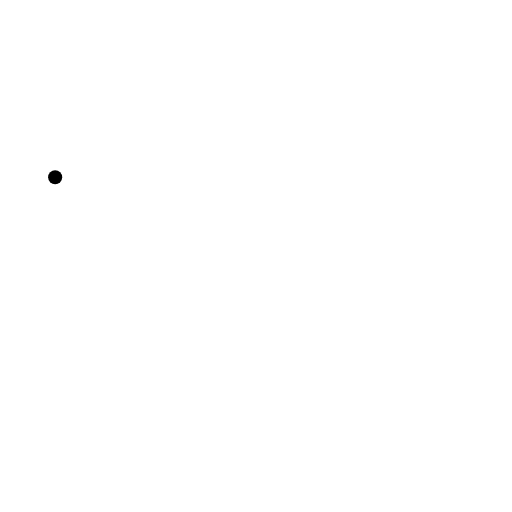
t = 0.00 s
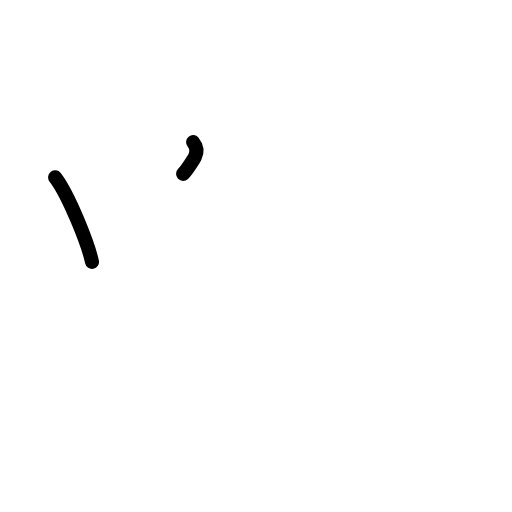
t = 1.63 s
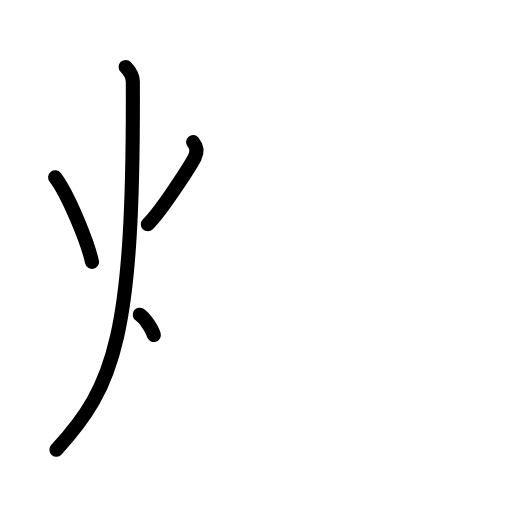
t = 3.25 s
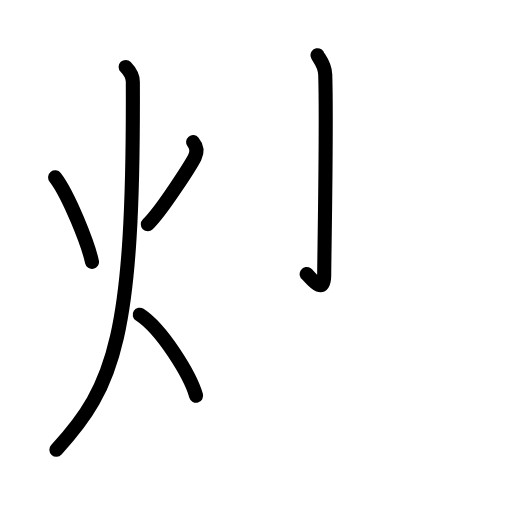
t = 4.83 s
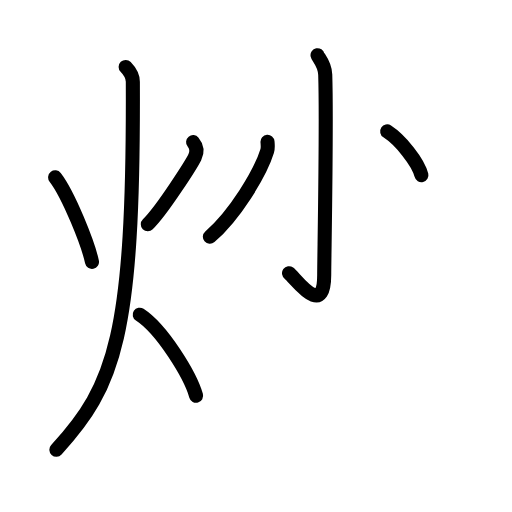
t = 6.50 s
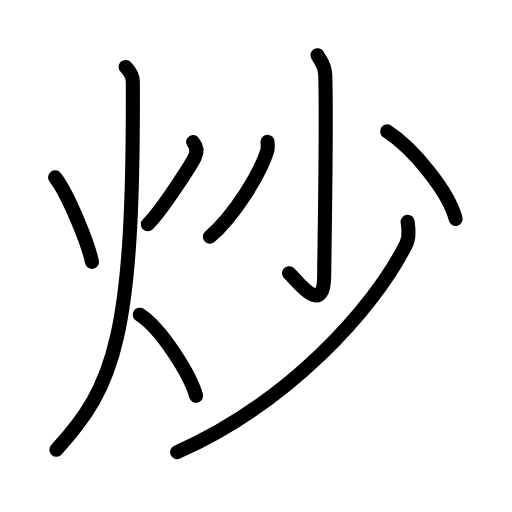
t = 8.00 s

The animated SVG that drew these frames (rendered in a browser with its animation timeline set to each time). Animation: 21 SMIL elements (animate=21); one cycle of 8.00 s.

<?xml version="1.0" encoding="UTF-8"?>
<!--
AniKanjiVG is licensed by CC-BY-SA Paul C. Sommerhoff (https://bitbucket.org/sommerhoff/anikanjivg).
AniKanjiVG uses KanjiVG which is licensed by CC-BY-SA Ulrich Apel (http://kanjivg.tagaini.net).
See also http://creativecommons.org/licenses/by-sa/3.0/
-->
<svg xmlns:kvg='http://kanjivg.tagaini.net' xmlns='http://www.w3.org/2000/svg' width='109' height='109' viewBox='0 0 109 109' style='fill:none;stroke:#000000;stroke-width:3;stroke-linecap:round;stroke-linejoin:round;' id="kvg:kanji_07092"><g id="kvg:07092" kvg:element="炒"><g id="kvg:07092-g1" kvg:element="火" kvg:position="left" kvg:radical="general"><path id="kvg:07092-s1" kvg:type="㇔" d="M11.74,37.75c2.88,3.72,7.06,14.28,7.84,18"><animate attributeName="d" begin="0.0s" dur="1.0s" from="M11.74,37.75C11.74,37.75,11.74,37.75,11.74,37.75" to="M11.74,37.75c2.88,3.72,7.06,14.28,7.84,18" />
</path>
<path id="kvg:07092-s2" kvg:type="㇒" d="M41.11,30.25c0.68,0.83,0.99,1.92,0.37,3.2c-0.61,1.28-6.93,11.31-10.01,14.3"><animate attributeName="d" begin="1.0s" dur="0.5s" from="M41.11,30.25C41.11,30.25,41.11,30.25,41.11,30.25" to="M41.11,30.25c0.68,0.83,0.99,1.92,0.37,3.2" />
<animate attributeName="d" begin="1.5s" dur="0.5s" from="M41.11,30.25c0.68,0.83,0.99,1.92,0.37,3.2c0,0,0,0,0,0,0" to="M41.11,30.25c0.68,0.83,0.99,1.92,0.37,3.2c-0.61,1.28-6.93,11.31-10.01,14.3" />
<animate attributeName="d" begin="0s" dur="1.0s" from="M-100,-100" to="M-100,-100" />
</path>
<path id="kvg:07092-s3" kvg:type="㇒" d="M26.75,14.25c0.76,0.79,1.52,1.83,1.53,3.14C28.5,71.38,24.5,82.12,12,95.75"><animate attributeName="d" begin="2.0s" dur="0.5s" from="M26.75,14.25C26.75,14.25,26.75,14.25,26.75,14.25" to="M26.75,14.25c0.76,0.79,1.52,1.83,1.53,3.14" />
<animate attributeName="d" begin="2.5s" dur="0.5s" from="M26.75,14.25c0.76,0.79,1.52,1.83,1.53,3.14c0,0,0,0,0,0,0" to="M26.75,14.25c0.76,0.79,1.52,1.83,1.53,3.14C28.5,71.38,24.5,82.12,12,95.75" />
<animate attributeName="d" begin="0s" dur="2.0s" from="M-100,-100" to="M-100,-100" />
</path>
<path id="kvg:07092-s4" kvg:type="㇔/㇏" d="M29.75,67c4.75,3.09,10.75,12.87,12,17.25"><animate attributeName="d" begin="3.0s" dur="1.0s" from="M29.75,67C29.75,67,29.75,67,29.75,67" to="M29.75,67c4.75,3.09,10.75,12.87,12,17.25" />
<animate attributeName="d" begin="0s" dur="3.0s" from="M-100,-100" to="M-100,-100" />
</path>
</g>
<g id="kvg:07092-g2" kvg:element="少" kvg:position="right"><g id="kvg:07092-g3" kvg:element="小"><path id="kvg:07092-s5" kvg:type="㇚" d="M67.6,11.75c0.07,0.36,1.57,1.87,1.64,4.15c0.35,10.95-0.22,38.9-0.22,42.63c0,9.52-6.2,0.57-7.49-0.37"><animate attributeName="d" begin="4.0s" dur="0.3333333333333333s" from="M67.6,11.75C67.6,11.75,67.6,11.75,67.6,11.75" to="M67.6,11.75c0.07,0.36,1.57,1.87,1.64,4.15" />
<animate attributeName="d" begin="4.333333333333333s" dur="0.3333333333333333s" from="M67.6,11.75c0.07,0.36,1.57,1.87,1.64,4.15c0,0,0,0,0,0,0" to="M67.6,11.75c0.07,0.36,1.57,1.87,1.64,4.15c0.35,10.95-0.22,38.9-0.22,42.63" />
<animate attributeName="d" begin="4.666666666666667s" dur="0.3333333333333333s" from="M67.6,11.75c0.07,0.36,1.57,1.87,1.64,4.15c0.35,10.95-0.22,38.9-0.22,42.63c0,0,0,0,0,0,0" to="M67.6,11.75c0.07,0.36,1.57,1.87,1.64,4.15c0.35,10.95-0.22,38.9-0.22,42.63c0,9.52-6.2,0.57-7.49-0.37" />
<animate attributeName="d" begin="0s" dur="4.0s" from="M-100,-100" to="M-100,-100" />
</path>
<path id="kvg:07092-s6" kvg:type="㇒" d="M56.95,30.19c0.04,0.49,0.14,1.29-0.07,1.96c-1.52,4.88-6.98,13.75-12.2,18.25"><animate attributeName="d" begin="5.0s" dur="0.5s" from="M56.95,30.19C56.95,30.19,56.95,30.19,56.95,30.19" to="M56.95,30.19c0.04,0.49,0.14,1.29-0.07,1.96" />
<animate attributeName="d" begin="5.5s" dur="0.5s" from="M56.95,30.19c0.04,0.49,0.14,1.29-0.07,1.96c0,0,0,0,0,0,0" to="M56.95,30.19c0.04,0.49,0.14,1.29-0.07,1.96c-1.52,4.88-6.98,13.75-12.2,18.25" />
<animate attributeName="d" begin="0s" dur="5.0s" from="M-100,-100" to="M-100,-100" />
</path>
<path id="kvg:07092-s7" kvg:type="㇔" d="M82.43,27.98C88.05,31.61,95.59,40.94,97,46.59"><animate attributeName="d" begin="6.0s" dur="1.0s" from="M82.43,27.98C82.43,27.98,82.43,27.98,82.43,27.98" to="M82.43,27.98C88.05,31.61,95.59,40.94,97,46.59" />
<animate attributeName="d" begin="0s" dur="6.0s" from="M-100,-100" to="M-100,-100" />
</path>
</g>
<g id="kvg:07092-g4" kvg:element="丿"><path id="kvg:07092-s8" kvg:type="㇒" d="M86.78,47.22c0.13,1.17,0.51,3.1-0.28,4.68C79.5,66,61,86,37.72,96.25"><animate attributeName="d" begin="7.0s" dur="0.5s" from="M86.78,47.22C86.78,47.22,86.78,47.22,86.78,47.22" to="M86.78,47.22c0.13,1.17,0.51,3.1-0.28,4.68" />
<animate attributeName="d" begin="7.5s" dur="0.5s" from="M86.78,47.22c0.13,1.17,0.51,3.1-0.28,4.68c0,0,0,0,0,0,0" to="M86.78,47.22c0.13,1.17,0.51,3.1-0.28,4.68C79.5,66,61,86,37.72,96.25" />
<animate attributeName="d" begin="0s" dur="7.0s" from="M-100,-100" to="M-100,-100" />
</path>
</g>
</g>
</g>
</svg>
